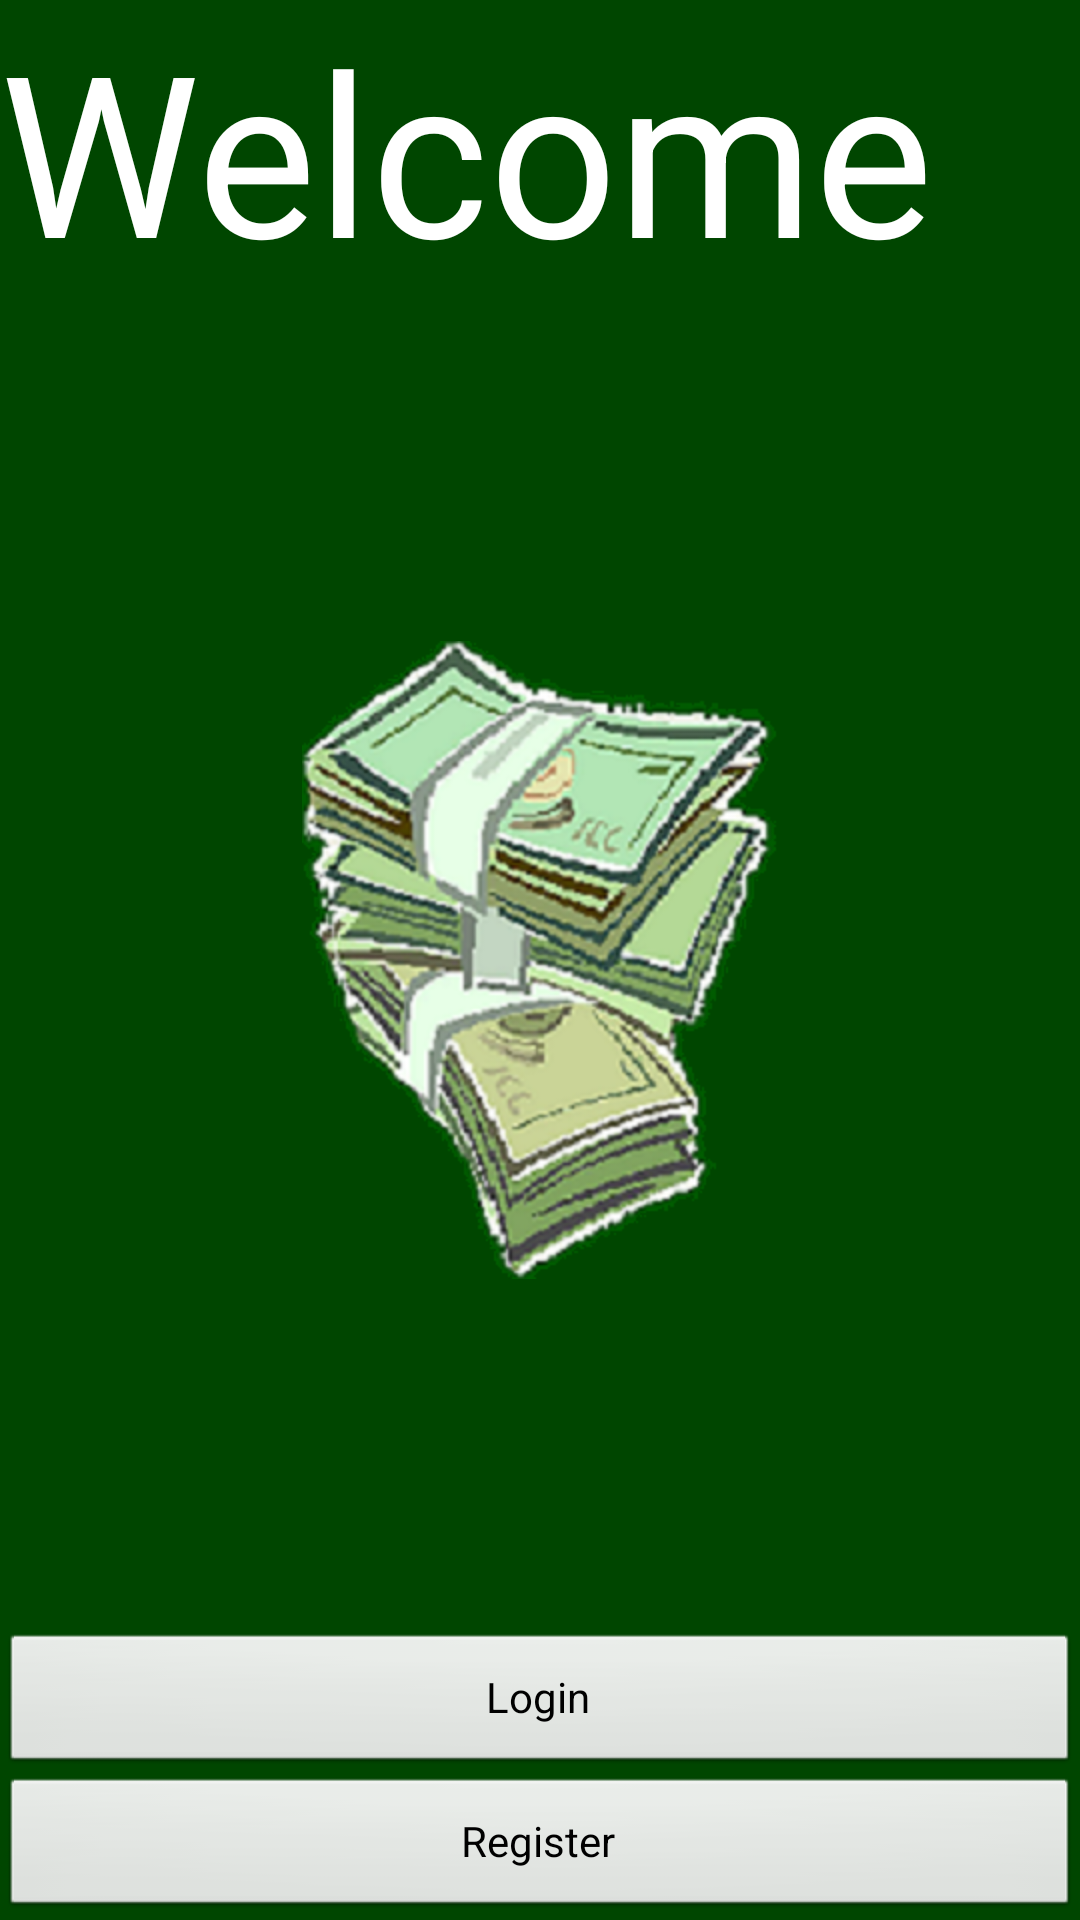

The Android layout XML behind this screen, and the referenced resources:
<!-- AndroidManifest.xml: activity theme FullscreenTheme -->
<!-- res/layout/activity_fullscreen.xml -->
<RelativeLayout xmlns:android="http://schemas.android.com/apk/res/android"
    xmlns:tools="http://schemas.android.com/tools"
    android:id="@+id/RelativeLayout1"
    android:layout_width="match_parent"
    android:layout_height="match_parent"
    android:background="@color/background_standard"
    tools:context=".FullscreenActivity" >

    <TextView
        android:id="@+id/feedback_string"
        android:layout_width="wrap_content"
        android:layout_height="wrap_content"
        android:layout_alignParentLeft="true"
        android:layout_alignParentRight="true"
        android:layout_alignParentTop="true"
        android:text="@string/front_message"
        android:textAppearance="?android:attr/textAppearanceLarge"
        android:textSize="75sp" />

    <Button
        android:id="@+id/Register"
        android:layout_width="wrap_content"
        android:layout_height="wrap_content"
        android:layout_alignParentBottom="true"
        android:layout_alignParentLeft="true"
        android:layout_alignParentRight="true"
        android:onClick="goRegisterPage"
        android:text="@string/register_button" />

    <Button
        android:id="@+id/login"
        android:layout_width="wrap_content"
        android:layout_height="wrap_content"
        android:layout_above="@+id/Register"
        android:layout_alignParentLeft="true"
        android:layout_alignParentRight="true"
        android:onClick="goLoginPage"
        android:text="@string/login_button" />

    <ImageView
        android:id="@+id/imageView1"
        android:layout_width="wrap_content"
        android:layout_height="wrap_content"
        android:layout_centerHorizontal="true"
        android:layout_centerVertical="true"
        android:contentDescription="@string/money_pic_decription"
        android:src="@drawable/money" />

</RelativeLayout>
<!-- resources referenced by this layout -->
<resources>
  <color name="background_standard">#004600</color>
  <!-- drawable money: png bitmap (drawable-hdpi, 111867 bytes) -->
  <string name="front_message">Welcome</string>
  <string name="login_button">Login</string>
  <string name="money_pic_decription">MoneyPicture</string>
  <string name="register_button">Register</string>
  <style name="FullscreenTheme" parent="android:Theme.NoTitleBar">
          <item name="android:windowContentOverlay">@null</item>
          <item name="android:windowBackground">@null</item>
      </style>
</resources>
